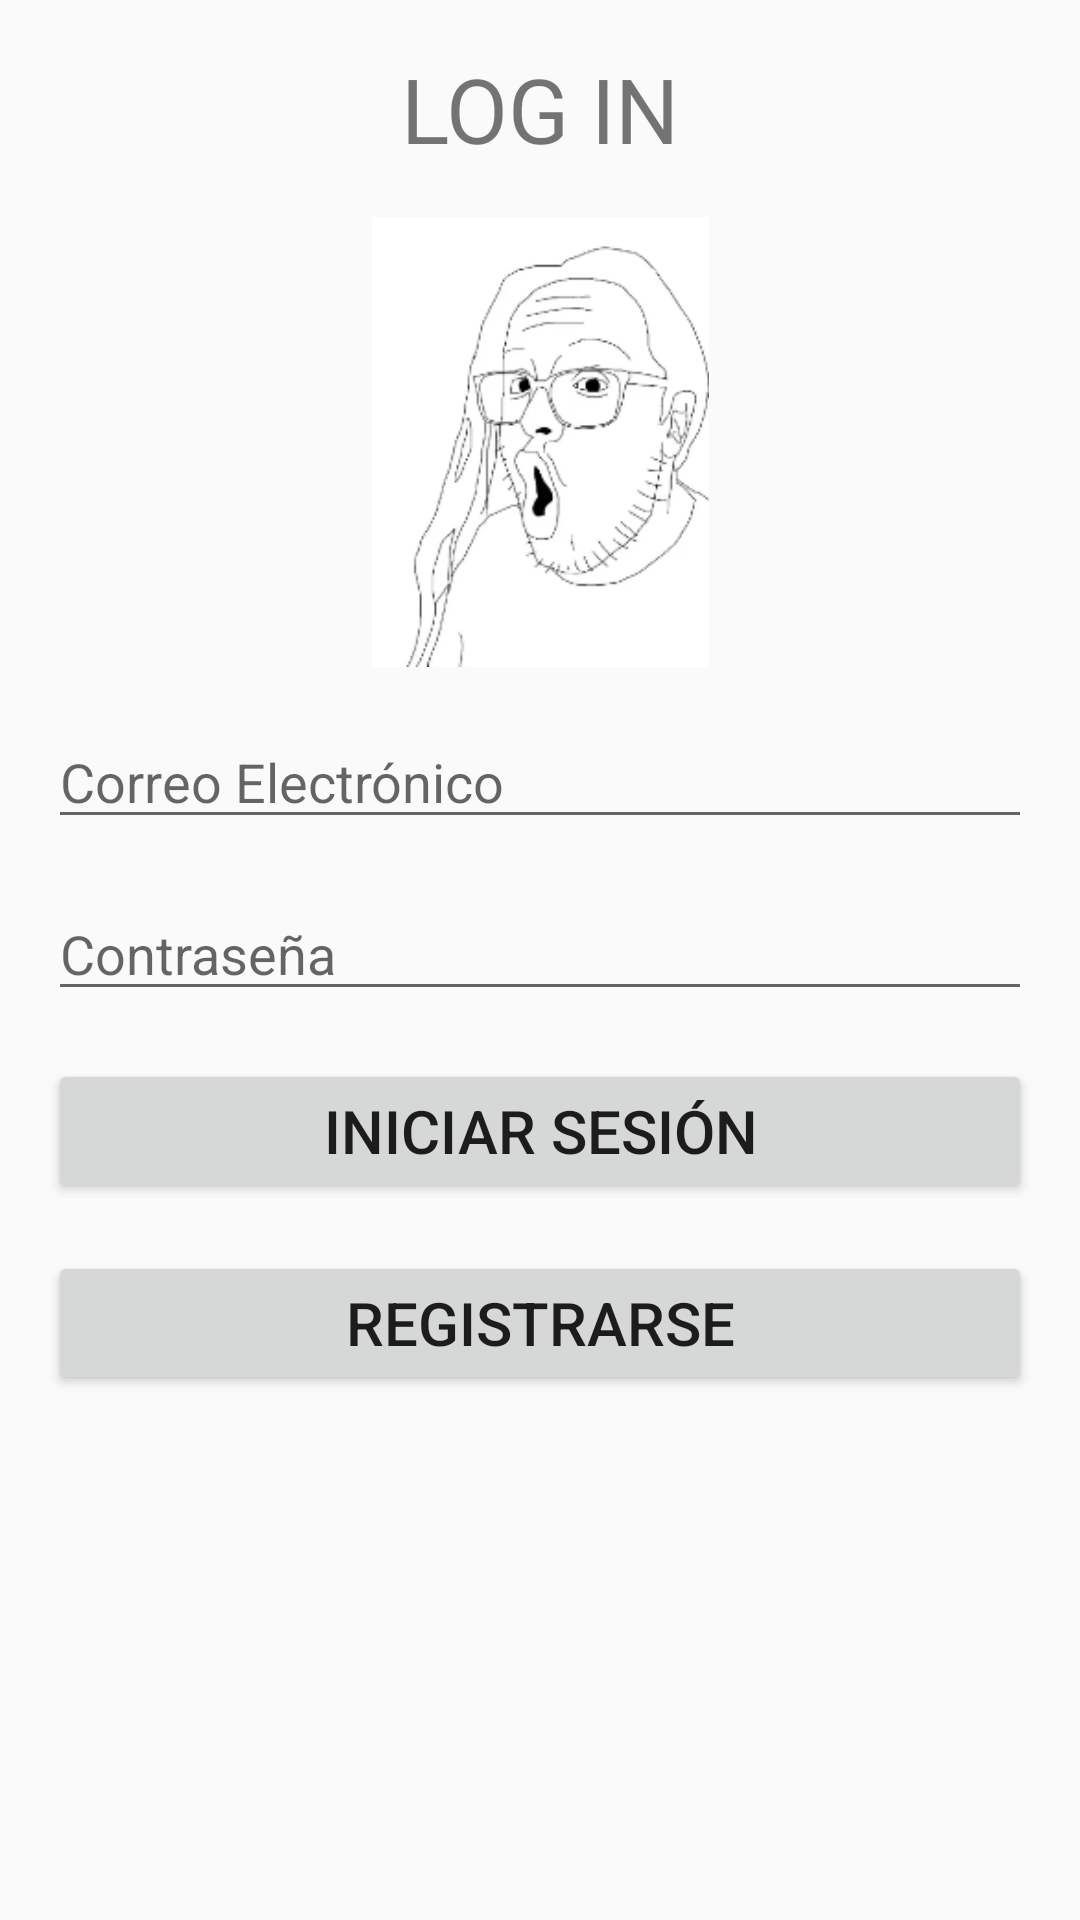

This screen was rendered from an Android layout file. Write that file and the resources it references.
<!-- AndroidManifest.xml: application theme Theme.AptmC -->
<!-- res/layout/activity_login.xml -->
<?xml version="1.0" encoding="utf-8"?>
<androidx.constraintlayout.widget.ConstraintLayout
    xmlns:android="http://schemas.android.com/apk/res/android"
    xmlns:app="http://schemas.android.com/apk/res-auto"
    xmlns:tools="http://schemas.android.com/tools"
    android:layout_width="match_parent"
    android:layout_height="match_parent">

    <TextView
        android:id="@+id/textView3"
        android:layout_width="wrap_content"
        android:layout_height="wrap_content"
        android:layout_marginTop="16dp"
        android:text="LOG IN"
        android:textSize="30sp"
        app:layout_constraintStart_toStartOf="parent"
        app:layout_constraintEnd_toEndOf="parent"
        app:layout_constraintTop_toTopOf="parent" />

    <ImageView
        android:id="@+id/imageView2"
        android:layout_width="wrap_content"
        android:layout_height="150dp"
        android:layout_marginTop="16dp"
        android:src="@drawable/joao2"
        app:layout_constraintBottom_toTopOf="@+id/editTextEmailLogin"
        app:layout_constraintDimensionRatio="1:1"
        app:layout_constraintEnd_toEndOf="parent"
        app:layout_constraintStart_toStartOf="parent"
        app:layout_constraintTop_toBottomOf="@+id/textView3"
        tools:srcCompat="@drawable/joao2" />

    <EditText
        android:id="@+id/editTextEmailLogin"
        android:layout_width="0dp"
        android:layout_height="wrap_content"
        android:layout_marginStart="16dp"
        android:layout_marginTop="16dp"
        android:layout_marginEnd="16dp"
        android:hint="Correo Electrónico"
        android:inputType="textEmailAddress"
        android:textSize="18sp"
        app:layout_constraintEnd_toEndOf="parent"
        app:layout_constraintStart_toStartOf="parent"
        app:layout_constraintTop_toBottomOf="@+id/imageView2" />

    <EditText
        android:id="@+id/editTextPasswordLogin"
        android:layout_width="0dp"
        android:layout_height="wrap_content"
        android:layout_marginStart="16dp"
        android:layout_marginTop="16dp"
        android:layout_marginEnd="16dp"
        android:hint="Contraseña"
        android:inputType="textPassword"
        android:textSize="18sp"
        app:layout_constraintEnd_toEndOf="parent"
        app:layout_constraintStart_toStartOf="parent"
        app:layout_constraintTop_toBottomOf="@+id/editTextEmailLogin" />

    <Button
        android:id="@+id/buttonLogin"
        android:layout_width="0dp"
        android:layout_height="wrap_content"
        android:layout_marginStart="16dp"
        android:layout_marginEnd="16dp"
        android:layout_marginTop="16dp"
        android:text="Iniciar Sesión"
        android:textSize="20sp"
        app:layout_constraintEnd_toEndOf="parent"
        app:layout_constraintStart_toStartOf="parent"
        app:layout_constraintTop_toBottomOf="@+id/editTextPasswordLogin" />

    <Button
        android:id="@+id/buttonRegister"
        android:layout_width="0dp"
        android:layout_height="wrap_content"
        android:layout_marginStart="16dp"
        android:layout_marginEnd="16dp"
        android:layout_marginTop="16dp"
        android:text="Registrarse"
        android:textSize="20sp"
        app:layout_constraintEnd_toEndOf="parent"
        app:layout_constraintStart_toStartOf="parent"
        app:layout_constraintTop_toBottomOf="@+id/buttonLogin" />

</androidx.constraintlayout.widget.ConstraintLayout>
<!-- resources referenced by this layout -->
<resources>
  <!-- drawable joao2: png bitmap (drawable, 18079 bytes) -->
  <style name="Theme.AptmC" parent="Theme.AppCompat.DayNight">
          
          <item name="colorPrimary">@color/purple_500</item>
          <item name="colorPrimaryVariant">@color/purple_700</item>
          <item name="colorOnPrimary">@color/white</item>
          
          <item name="colorSecondary">@color/teal_200</item>
          <item name="colorSecondaryVariant">@color/teal_700</item>
          <item name="colorOnSecondary">@color/black</item>
          
          <item name="android:statusBarColor">?attr/colorPrimaryVariant</item>
          
      </style>
  <color name="purple_500">#FF6200EE</color>
  <color name="purple_700">#FF3700B3</color>
  <color name="white">#FFFFFFFF</color>
  <color name="teal_200">#FF03DAC5</color>
  <color name="teal_700">#FF018786</color>
  <color name="black">#FF000000</color>
</resources>
